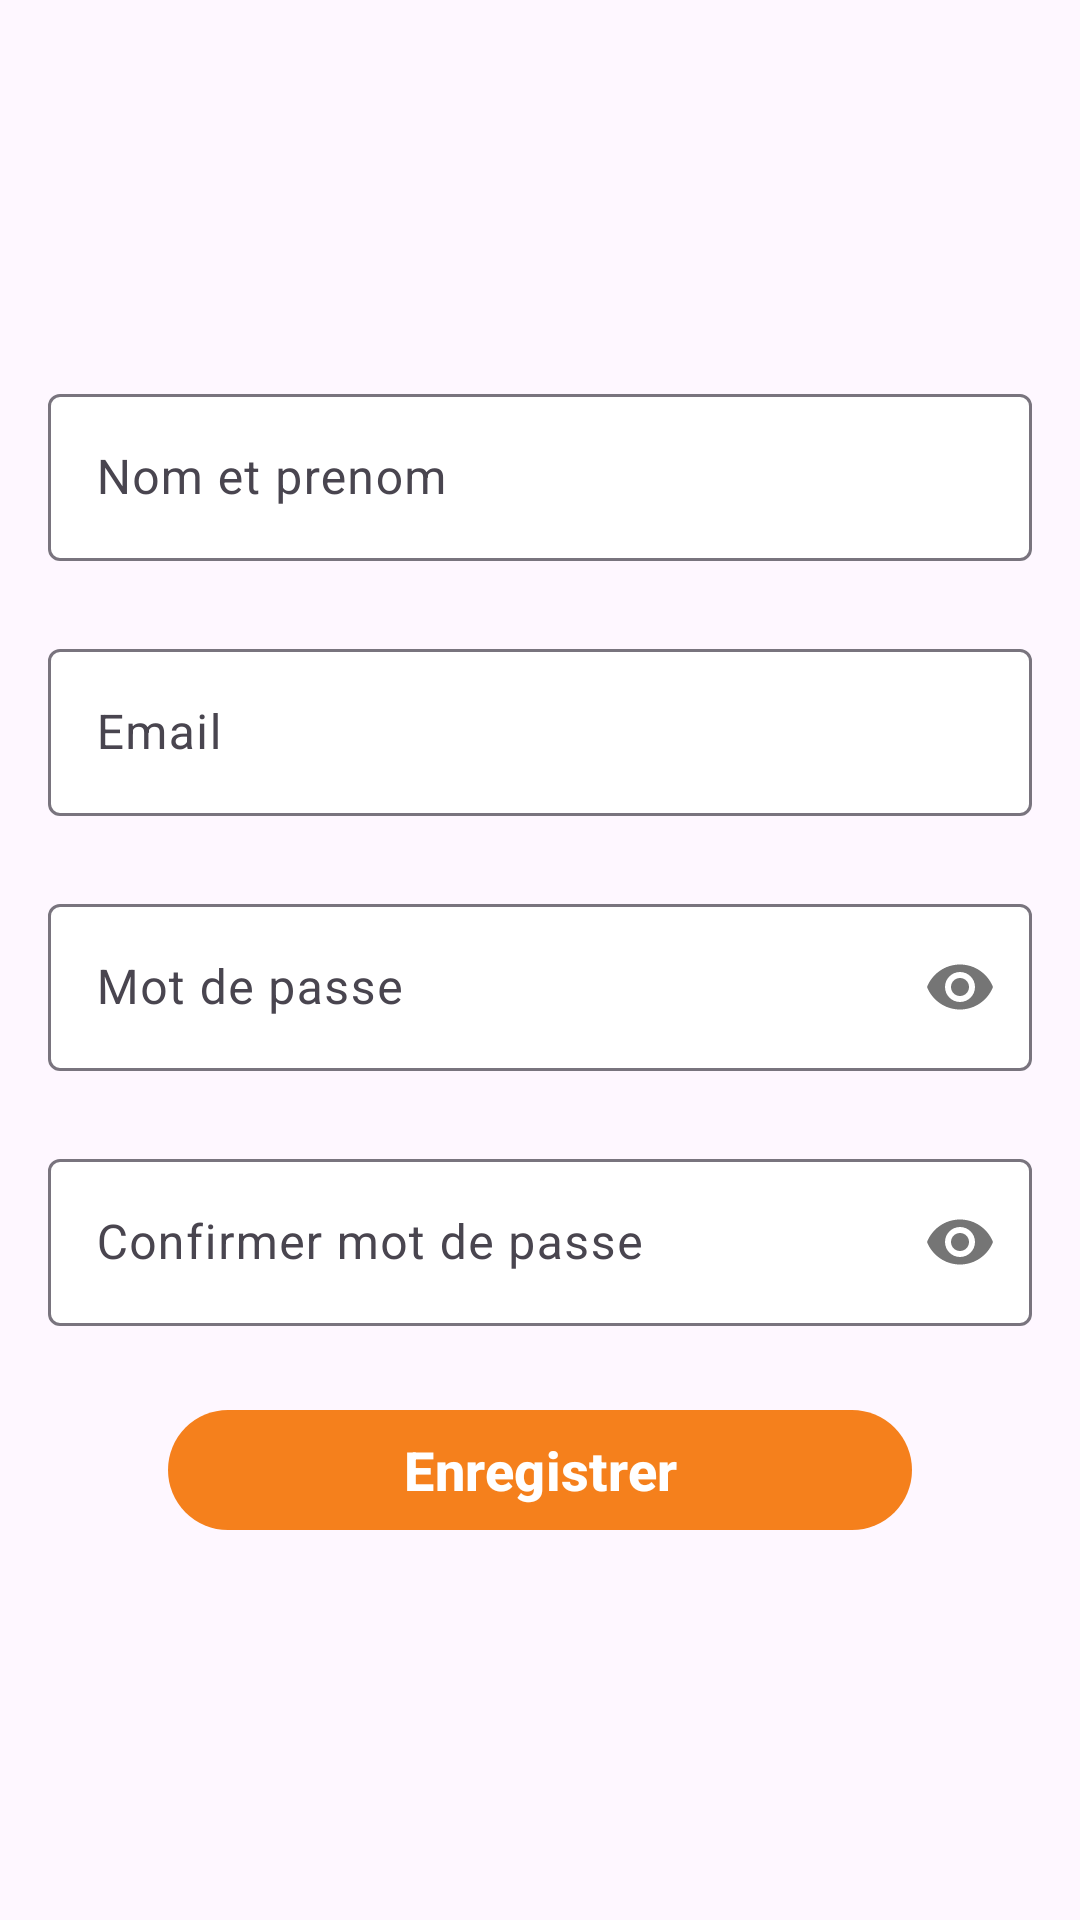

Android layout source for this screen:
<!-- AndroidManifest.xml: activity theme Theme.ChatEquipeIvoire.NoActionBar -->
<!-- res/layout/activity_register.xml -->
<?xml version="1.0" encoding="utf-8"?>
<LinearLayout xmlns:android="http://schemas.android.com/apk/res/android"
    xmlns:app="http://schemas.android.com/apk/res-auto"
    xmlns:tools="http://schemas.android.com/tools"
    android:id="@+id/main"
    android:layout_width="match_parent"
    android:layout_height="match_parent"
    android:orientation="vertical"
    android:gravity="center"
    android:padding="16dp"
    tools:context=".activities.RegisterActivity">

    <com.google.android.material.textfield.TextInputLayout
        android:layout_width="match_parent"
        android:layout_height="wrap_content"
        app:boxBackgroundColor="@color/white"
        android:hint="Nom et prenom"
        style="@style/ThemeOverlay.Material3.TextInputEditText.OutlinedBox">
        <com.google.android.material.textfield.TextInputEditText
            android:layout_width="match_parent"
            android:layout_height="wrap_content"
            android:inputType="textEmailAddress"/>
    </com.google.android.material.textfield.TextInputLayout>


    <com.google.android.material.textfield.TextInputLayout
        android:layout_width="match_parent"
        android:layout_height="wrap_content"
        android:layout_marginTop="24dp"
        app:boxBackgroundColor="@color/white"
        android:hint="Email"
        style="@style/ThemeOverlay.Material3.TextInputEditText.OutlinedBox">
        <com.google.android.material.textfield.TextInputEditText
            android:layout_width="match_parent"
            android:layout_height="wrap_content"
            android:inputType="textEmailAddress"/>
    </com.google.android.material.textfield.TextInputLayout>

    <com.google.android.material.textfield.TextInputLayout
        android:layout_width="match_parent"
        android:layout_height="wrap_content"
        app:boxBackgroundColor="@color/white"
        android:hint="Mot de passe"
        android:layout_marginTop="24dp"
        app:passwordToggleEnabled="true"
        style="@style/ThemeOverlay.Material3.TextInputEditText.OutlinedBox">
        <com.google.android.material.textfield.TextInputEditText
            android:layout_width="match_parent"
            android:layout_height="wrap_content"
            android:inputType="textPassword"/>
    </com.google.android.material.textfield.TextInputLayout>

    <com.google.android.material.textfield.TextInputLayout
        android:layout_width="match_parent"
        android:layout_height="wrap_content"
        app:boxBackgroundColor="@color/white"
        android:hint="Confirmer mot de passe"
        android:layout_marginTop="24dp"
        app:passwordToggleEnabled="true"
        style="@style/ThemeOverlay.Material3.TextInputEditText.OutlinedBox">
        <com.google.android.material.textfield.TextInputEditText
            android:layout_width="match_parent"
            android:layout_height="wrap_content"
            android:inputType="textPassword"/>
    </com.google.android.material.textfield.TextInputLayout>


    <com.google.android.material.button.MaterialButton
        android:layout_width="match_parent"
        android:layout_height="wrap_content"
        android:layout_marginTop="24dp"
        android:layout_marginLeft="40dp"
        android:layout_marginRight="40dp"
        android:text="Enregistrer"
        android:textStyle="bold"
        android:textSize="18dp"/>

</LinearLayout>
<!-- resources referenced by this layout -->
<resources>
  <color name="white">#FFFFFFFF</color>
  <style name="Theme.ChatEquipeIvoire.NoActionBar">
          <item name="windowActionBar">true</item>
          <item name="windowNoTitle">false</item>
          <item name="android:textColor">@color/white</item>
          <item name="actionBarStyle">@style/MyActionBar</item>
      </style>
  <style name="MyActionBar" parent="Widget.AppCompat.Light.ActionBar.Solid">
          <item name="background">@color/colorPrimary</item>
      </style>
  <color name="colorPrimary">#FFF5801C</color>
</resources>
